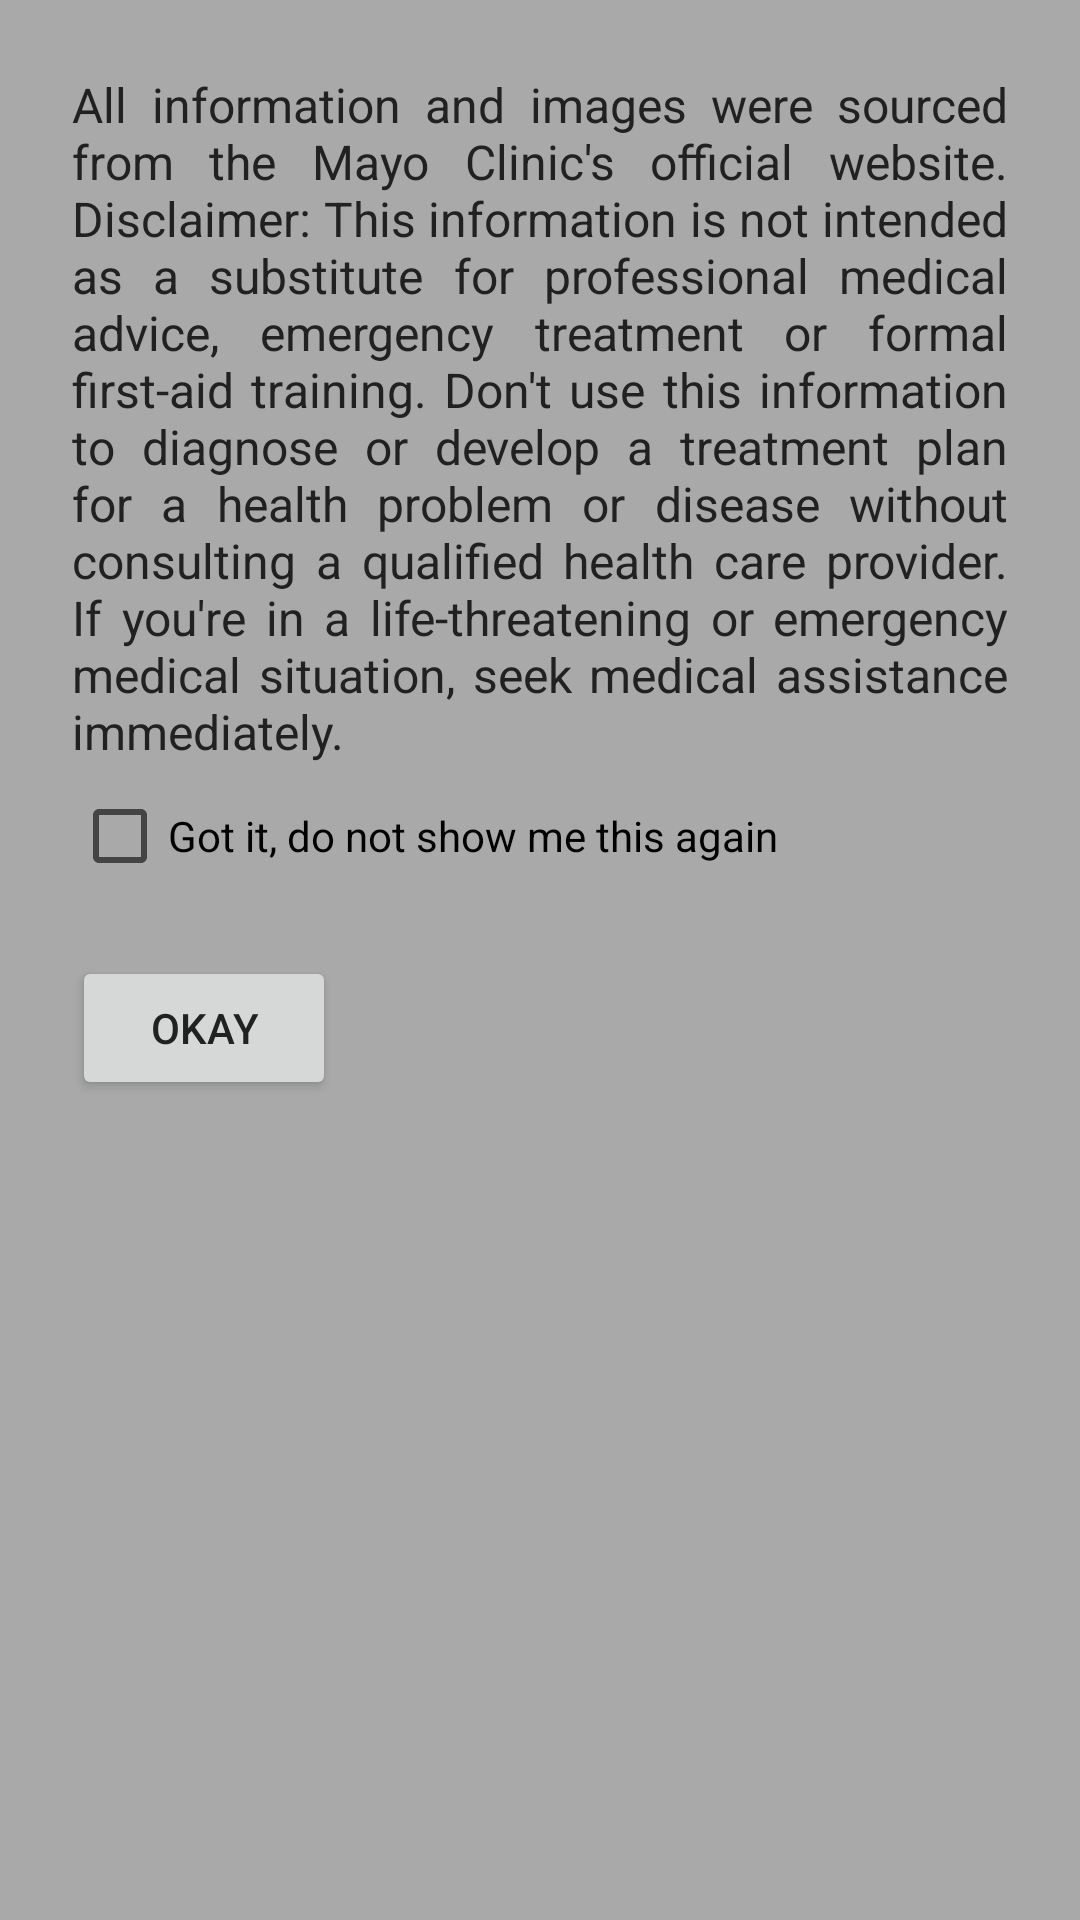

Produce the Android XML layout that renders to this screen, including the resource entries it uses.
<!-- AndroidManifest.xml: application theme AppTheme -->
<!-- res/layout/disclaimer_dialog.xml -->
<?xml version="1.0" encoding="utf-8"?>
<LinearLayout xmlns:android="http://schemas.android.com/apk/res/android"
    android:layout_width="match_parent"
    android:layout_height="wrap_content"
    android:orientation="vertical"
    android:padding="24dp">

    <ScrollView
        android:layout_width="match_parent"
        android:layout_height="wrap_content">
        <TextView
            android:justificationMode="inter_word"
            android:hyphenationFrequency="full"
            android:id="@+id/text_disclaimer"
            android:layout_width="match_parent"
            android:layout_height="wrap_content"
            android:textSize="16sp"
            android:text="@string/disclaimer_full_text" />
    </ScrollView>

    <CheckBox
        android:id="@+id/checkBox_disclaimer"
        android:layout_width="wrap_content"
        android:layout_height="48dp"
        android:text="@string/disclaimer_checkbox" />

    <Button
        android:id="@+id/button_dismiss"
        android:layout_width="wrap_content"
        android:layout_height="48dp"
        android:text="@string/disclaimer_button_ok"
        android:layout_marginTop="16dp" />
</LinearLayout>
<!-- resources referenced by this layout -->
<resources>
  <string name="disclaimer_button_ok">Okay</string>
  <string name="disclaimer_checkbox">Got it, do not show me this again</string>
  <string name="disclaimer_full_text">All information and images were sourced from the Mayo Clinic\'s official website. Disclaimer: This information is not intended as a substitute for professional medical advice, emergency treatment or formal first-aid training. Don\'t use this information to diagnose or develop a treatment plan for a health problem or disease without consulting a qualified health care provider. If you\'re in a life-threatening or emergency medical situation, seek medical assistance immediately.</string>
  <style name="AppTheme" parent="Theme.AppCompat.Light.NoActionBar">            
              <item name="colorPrimary">@color/colorPrimary</item>
              <item name="colorPrimaryDark">@color/colorPrimaryDark</item>
              <item name="colorAccent">@color/colorAccent</item>
              <item name="android:textColor">@color/textColorPrimary</item>
              <item name="android:background">@color/backgroundColor</item>
              <item name="android:windowBackground">@color/backgroundColor</item>
              <item name="windowActionBar">false</item>
              <item name="windowNoTitle">true</item>
          </style>
  <color name="colorPrimary">#FFB6C1</color>
  <color name="colorPrimaryDark">#3700B3</color>
  <color name="colorAccent">#03DAC5</color>
  <color name="textColorPrimary">#212121</color>
  <color name="backgroundColor">#A9A9A9</color>
</resources>
